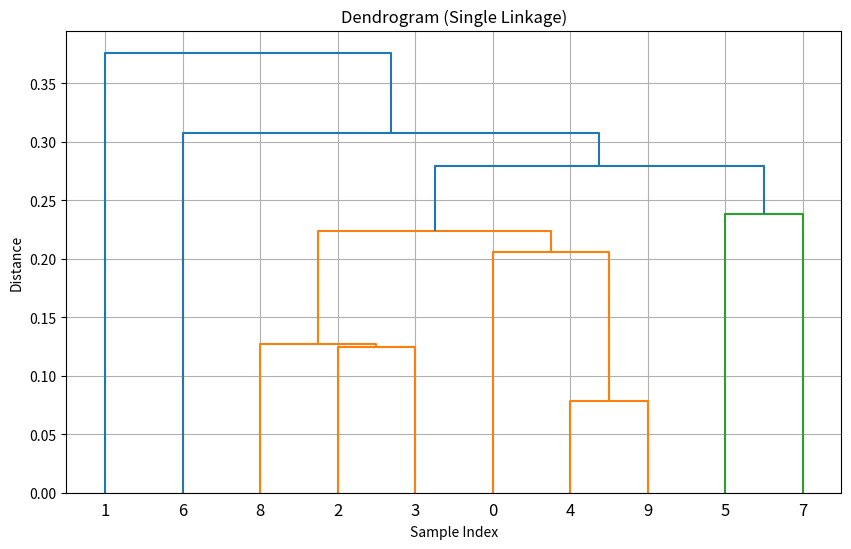
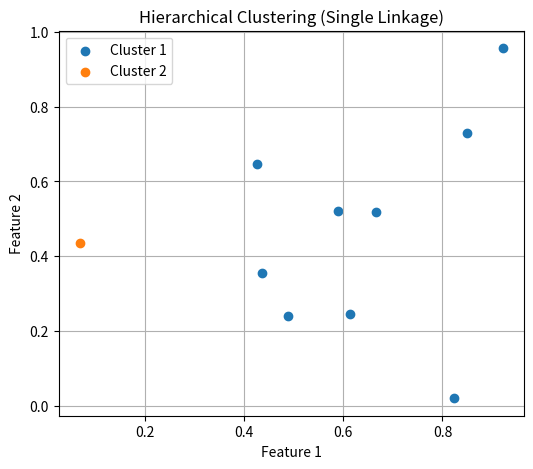

Here is the Python script that generated these plots, in order:
# -*- coding: utf-8 -*-
"""SINGLE_LINKAGE_CLUSTERING.ipynb

Automatically generated by Colab.

Original file is located at
    https://colab.research.google.com/<link-removed>
"""

import numpy as np
import matplotlib.pyplot as plt
from scipy.cluster.hierarchy import dendrogram, fcluster

X = np.random.rand(10, 2)


def euclidean(p1, p2):
    return np.sqrt(np.sum((p1 - p2) ** 2))

def compute_distance_matrix(clusters):
    n = len(clusters)
    dmat = np.full((n, n), np.inf)
    for i in range(n):
        for j in range(i + 1, n):
            d = np.min([euclidean(a, b) for a in clusters[i] for b in clusters[j]])
            dmat[i, j] = dmat[j, i] = d
    return dmat

clusters = [[x] for x in X]
merge_history = []
cluster_indices = list(range(len(clusters)))
next_cluster_id = len(clusters)

while len(clusters) > 1:
    dmat = compute_distance_matrix(clusters)
    i, j = np.unravel_index(np.argmin(dmat), dmat.shape)
    dist = dmat[i, j]

    merge_history.append([cluster_indices[i], cluster_indices[j], dist, len(clusters[i]) + len(clusters[j])])

    new_cluster = clusters[i] + clusters[j]
    clusters = [clusters[k] for k in range(len(clusters)) if k not in (i, j)]
    cluster_indices = [cluster_indices[k] for k in range(len(cluster_indices)) if k not in (i, j)]

    clusters.append(new_cluster)
    cluster_indices.append(next_cluster_id)
    next_cluster_id += 1

linkage_matrix = np.array(merge_history)

plt.figure(figsize=(10,6))
dendrogram(linkage_matrix, labels=np.arange(len(X)))
plt.title("Dendrogram (Single Linkage)")
plt.xlabel("Sample Index")
plt.ylabel("Distance")
plt.grid(True)
plt.show()

labels = fcluster(linkage_matrix, t=2, criterion='maxclust')

print()
plt.figure(figsize=(6, 5))
for cluster_id in np.unique(labels):
    cluster_points = X[labels == cluster_id]
    plt.scatter(cluster_points[:, 0], cluster_points[:, 1], label=f'Cluster {cluster_id}')
plt.title("Hierarchical Clustering (Single Linkage)")
plt.xlabel("Feature 1")
plt.ylabel("Feature 2")
plt.legend()
plt.grid(True)
plt.show()